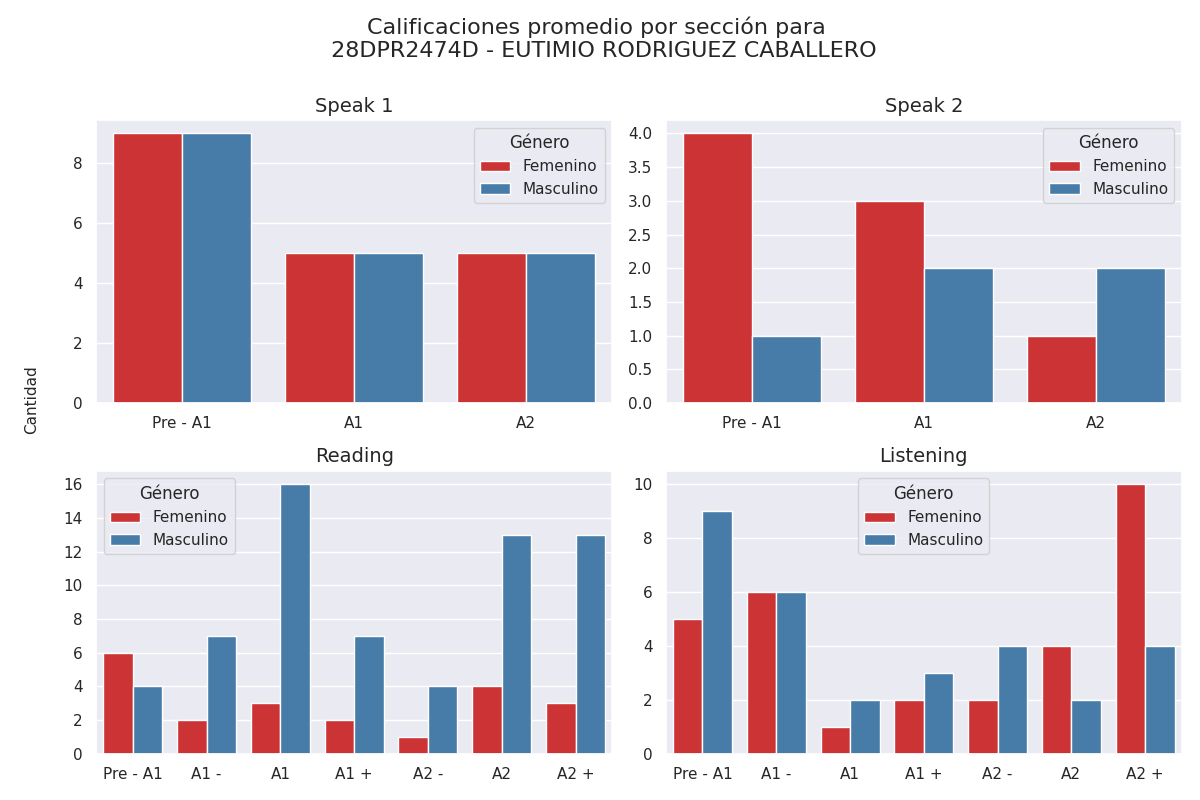

The file beside this chart, header and first rows:
seccion, calificacion, cantidad, genero
speak 1, Pre - A1, 9, 0
speak 1, A1, 5, 0
speak 1, A2, 5, 0
speak 1, Pre - A1, 9, 1
speak 1, A1, 5, 1
speak 1, A2, 5, 1
speak 2, Pre - A1, 4, 0
speak 2, A1, 3, 0
speak 2, A2, 1, 0
speak 2, Pre - A1, 1, 1
speak 2, A1, 2, 1
speak 2, A2, 2, 1
reading, Pre - A1, 6, 0
reading, A1 -, 2, 0
reading, A1, 3, 0
reading, A1 +, 2, 0
reading, A2 -, 1, 0
reading, A2, 4, 0
reading, A2 +, 3, 0
reading, Pre - A1, 4, 1
reading, A1 -, 7, 1
reading, A1, 16, 1
reading, A1 +, 7, 1
reading, A2 -, 4, 1
reading, A2, 13, 1
reading, A2 +, 13, 1
listening, Pre - A1, 5, 0
listening, A1 -, 6, 0
listening, A1, 1, 0
listening, A1 +, 2, 0
listening, A2 -, 2, 0
listening, A2, 4, 0
listening, A2 +, 10, 0
listening, Pre - A1, 9, 1
listening, A1 -, 6, 1
listening, A1, 2, 1
listening, A1 +, 3, 1
listening, A2 -, 4, 1
listening, A2, 2, 1
listening, A2 +, 4, 1
